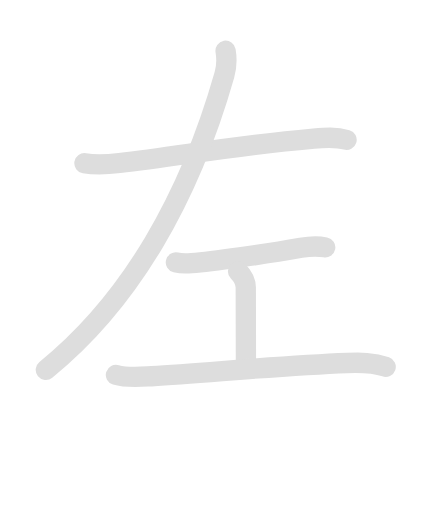
t = 0.00 s
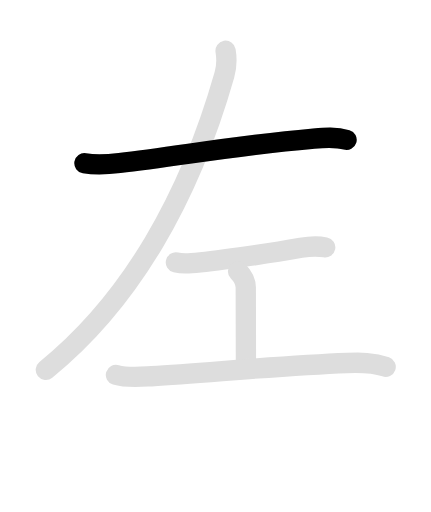
t = 1.35 s
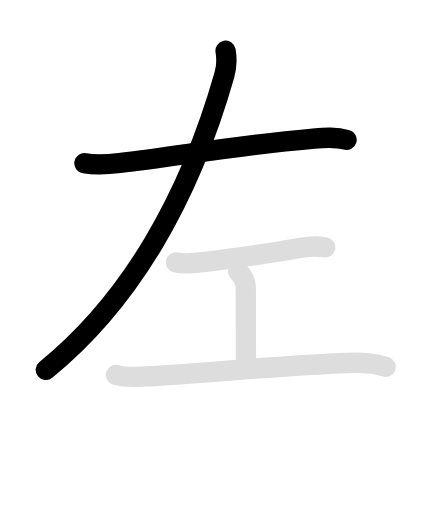
t = 2.85 s
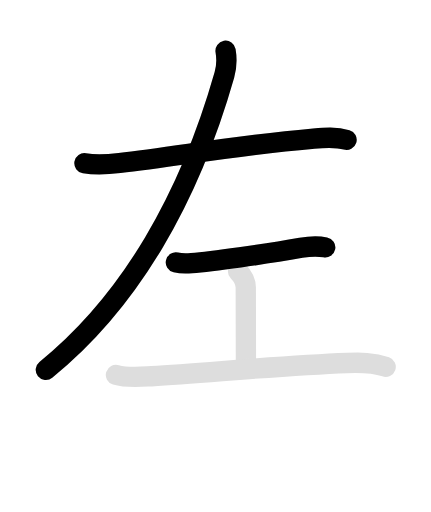
t = 4.30 s
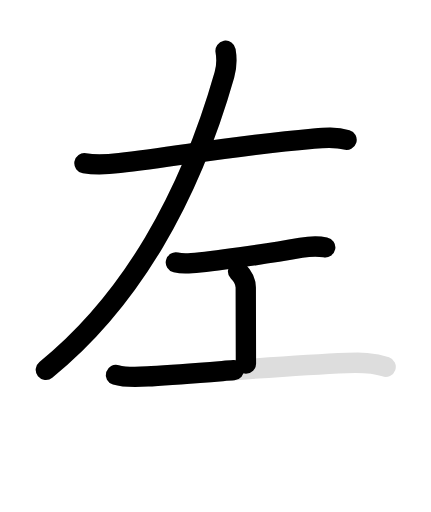
t = 5.65 s
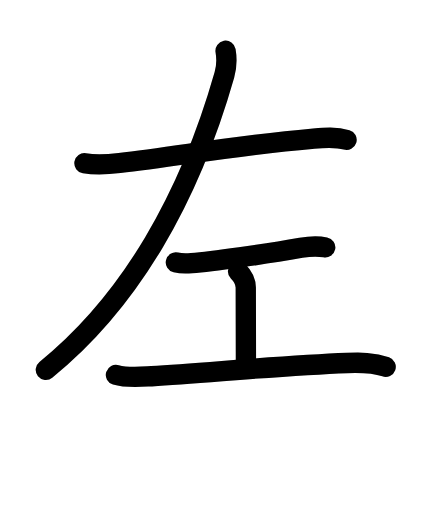
t = 7.10 s

The animated SVG that drew these frames (rendered in a browser with its animation timeline set to each time). Animation: 10 SMIL elements (animate=6,set=4); one cycle of 7.10 s, repeats indefinitely.

<svg id="kvg-05de6" class="kanjivg" viewBox="0 0 106 126" width="106" height="126" xmlns="http://www.w3.org/2000/svg" xmlns:xlink="http://www.w3.org/1999/xlink" xml:space="preserve" version="1.1" baseProfile="full"><defs><style type="text/css">path.black{fill:none;stroke:black;stroke-width:5;stroke-linecap:round;stroke-linejoin:round;}path.grey{fill:none;stroke:#ddd;stroke-width:5;stroke-linecap:round;stroke-linejoin:round;}path.stroke{fill:none;stroke:black;stroke-width:5;stroke-linecap:round;stroke-linejoin:round;}text{font-size:16px;font-family:Segoe UI Symbol,Cambria Math,DejaVu Sans,Symbola,Quivira,STIX,Code2000;-webkit-touch-callout:none;cursor:pointer;-webkit-user-select:none;-khtml-user-select:none;-moz-user-select:none;-ms-user-select:none;user-select: none;}text:hover{color:#777;}#reset{font-weight:bold;}</style><marker id="markerStart" markerWidth="8" markerHeight="8" style="overflow:visible;"><circle cx="0" cy="0" r="1.5" style="stroke:none;fill:red;fill-opacity:0.5;"/></marker><marker id="markerEnd" style="overflow:visible;"><circle cx="0" cy="0" r="0.8" style="stroke:none;fill:blue;fill-opacity:0.5;"><animate attributeName="opacity" from="1" to="0" dur="3s" repeatCount="indefinite" /></circle></marker></defs><path d="M20.75,40.17c2.95,0.49,5.68,0.29,8.64-0.05c14.5-1.68,29.75-4.47,47.22-5.96c2.83-0.24,5.87-0.58,8.64,0.26" class="grey" /><path d="M55.48,12.5c0.27,1.57,0.21,4.18-0.29,5.93C46.59,48.64,32.07,74.14,11.25,91" class="grey" /><path d="M43.25,64.59c1.25,0.29,2.38,0.29,3.86,0.17c4.86-0.37,17.91-2.17,26.92-3.77c1.88-0.33,3.97-0.5,5.97-0.11" class="grey" /><path d="M58.54,66.75c1.04,1.04,1.91,2.62,1.91,4.03c0,6.84,0.04,13.22,0.04,18.72" class="grey" /><path d="M28.5,92.25c2.76,0.84,5.92,0.51,8.75,0.34c14.54-0.9,32.08-2.65,48.13-3.26c3.25-0.12,6.38-0.17,9.49,0.93" class="grey" /><path d="M20.75,40.17c2.95,0.49,5.68,0.29,8.64-0.05c14.5-1.68,29.75-4.47,47.22-5.96c2.83-0.24,5.87-0.58,8.64,0.26" class="stroke" stroke-dasharray="150"><animate attributeName="stroke-dashoffset" from="150" to="0" dur="1.8s" begin="0.0s" fill="freeze" /></path><path d="M55.48,12.5c0.27,1.57,0.21,4.18-0.29,5.93C46.59,48.64,32.07,74.14,11.25,91" class="stroke" stroke-dasharray="150"><set attributeName="opacity" to="0" dur="1.5s" /><animate attributeName="stroke-dashoffset" from="150" to="0" dur="1.8s" begin="1.5s" fill="freeze" /></path><path d="M43.25,64.59c1.25,0.29,2.38,0.29,3.86,0.17c4.86-0.37,17.91-2.17,26.92-3.77c1.88-0.33,3.97-0.5,5.97-0.11" class="stroke" stroke-dasharray="150"><set attributeName="opacity" to="0" dur="3.3s" /><animate attributeName="stroke-dashoffset" from="150" to="0" dur="1.8s" begin="3.3s" fill="freeze" /></path><path d="M58.54,66.75c1.04,1.04,1.91,2.62,1.91,4.03c0,6.84,0.04,13.22,0.04,18.72" class="stroke" stroke-dasharray="150"><set attributeName="opacity" to="0" dur="4.3s" /><animate attributeName="stroke-dashoffset" from="150" to="0" dur="1.8s" begin="4.3s" fill="freeze" /></path><path d="M28.5,92.25c2.76,0.84,5.92,0.51,8.75,0.34c14.54-0.9,32.08-2.65,48.13-3.26c3.25-0.12,6.38-0.17,9.49,0.93" class="stroke" stroke-dasharray="150"><set attributeName="opacity" to="0" dur="5.3s" /><animate attributeName="stroke-dashoffset" from="150" to="0" dur="1.8s" begin="5.3s" fill="freeze" /></path></svg>
